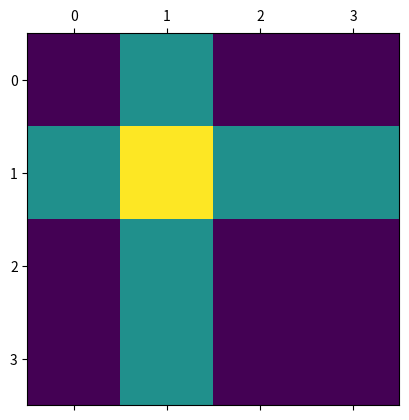
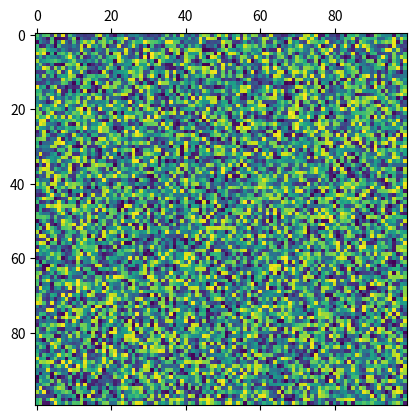
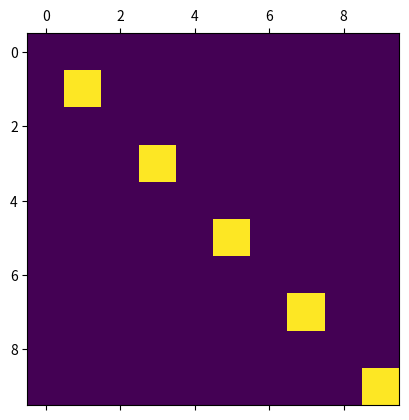
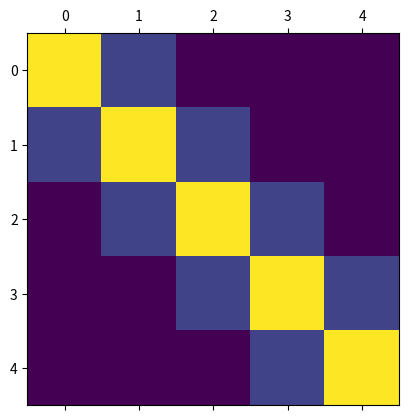
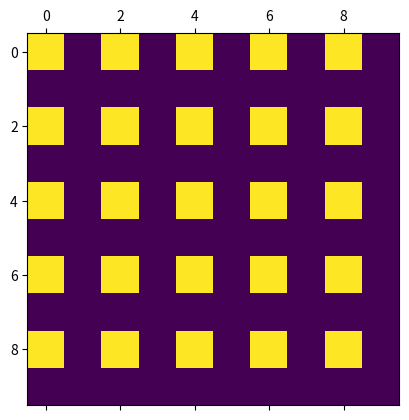

Python code for these plots, in order:
import numpy as np
import matplotlib.pyplot as plt

# help(plt.matshow)

A = [[1, 2, 1, 1],
     [2, 3, 2, 2],
     [1, 2, 1, 1],
     [1, 2, 1, 1]]

plt.matshow(A)
plt.show()

A = np.random.rand(100, 100)
plt.matshow(A)
plt.show()

# # help(range)
# 
# print('Part a:')
# [print(i) for i in YOUR_CODE_HERE]
# print('Part b:')
# [print(i) for i in YOUR_CODE_HERE]

# SOLUTION
print('Part 1:')
[print(i) for i in range(6)]

print('Part 2:')
[print(i) for i in range(2, 11, 2)]

# A = YOUR_CODE_HERE
# 
# assert np.all(A==1)
# assert A.shape==(3, 3)

# SOLUTION
A = np.ones((3,3))

assert np.all(A==1)
assert A.shape==(3, 3)

# A = YOUR_CODE_HERE
# np.YOUR_CODE_HERE
# 
# assert np.all(A.diagonal()==3)
# assert A.sum()==9
# assert A.shape==(3, 3)

# SOLUTION
A = np.zeros((3,3))
np.fill_diagonal(A, 3)

assert np.all(A.diagonal()==3)
assert A.sum()==9
assert A.shape==(3, 3)

# A = YOUR_CODE_HERE
# A[YOUR_CODE_HERE, YOUR_CODE_HERE] = YOUR_CODE_HERE

# plt.matshow(A)
# plt.show()

# assert A.shape==(10, 10)
# assert A.sum()==5
# assert np.sum(A==1)==5
# assert np.sum(A==0)==95

# SOLUTION
A = np.zeros((10,10))
A[range(1, 10, 2), range(1, 10, 2)] = 1

plt.matshow(A)
plt.show()

assert A.shape==(10, 10)
assert A.sum()==5
assert np.sum(A==1)==5
assert np.sum(A==0)==95

# A = YOUR_CODE_HERE
# YOUR_CODE_HERE
# A[YOUR_CODE_HERE, YOUR_CODE_HERE] = YOUR_CODE_HERE
# A[YOUR_CODE_HERE, YOUR_CODE_HERE] = YOUR_CODE_HERE

# plt.matshow(A)
# plt.show()

# assert A.shape==(5, 5)
# assert A.sum()==(5*5 + 2*4)

# SOLUTION
A = np.zeros((5, 5))
np.fill_diagonal(A, 5)
A[range(4), range(1, 5)] = 1
A[range(1, 5), range(4)] = 1

plt.matshow(A)
plt.show()

assert A.shape==(5, 5)
assert A.sum()==(5*5 + 2*4)

# A = YOUR_CODE_HERE
# for i in YOUR_CODE_HERE:
#     YOUR_CODE_HERE

# plt.matshow(A)
# plt.show()

# assert A.shape==(10, 10)
# assert A.sum()==25

# SOLUTION
A = np.zeros((10, 10))
for i in range(0, 10, 2):
    A[i, range(0, 10, 2)] = 1

plt.matshow(A)
plt.show()

assert A.shape==(10, 10)
assert A.sum()==25

help(np.arange)

# x = YOUR_CODE_HERE
# print('Part 1:')
# [print(i) for i in YOUR_CODE_HERE]
# 
# assert type(x) == np.ndarray
# assert np.all(x == [0, 1, 2, 3, 4, 5])
# 
# x = YOUR_CODE_HERE
# print('Part 2:')
# [print(i) for i in YOUR_CODE_HERE]
# 
# assert type(x) == np.ndarray
# assert np.all(x == [2, 4, 6, 8, 10])

# SOLUTION
x = np.arange(6)
print('Part 1:')
[print(i) for i in x]

assert type(x) == np.ndarray
assert np.all(x == [0, 1, 2, 3, 4, 5])

x = np.arange(2, 11, 2)
print('Part 2:')
[print(i) for i in x]

assert type(x) == np.ndarray
assert np.all(x == [2, 4, 6, 8, 10])